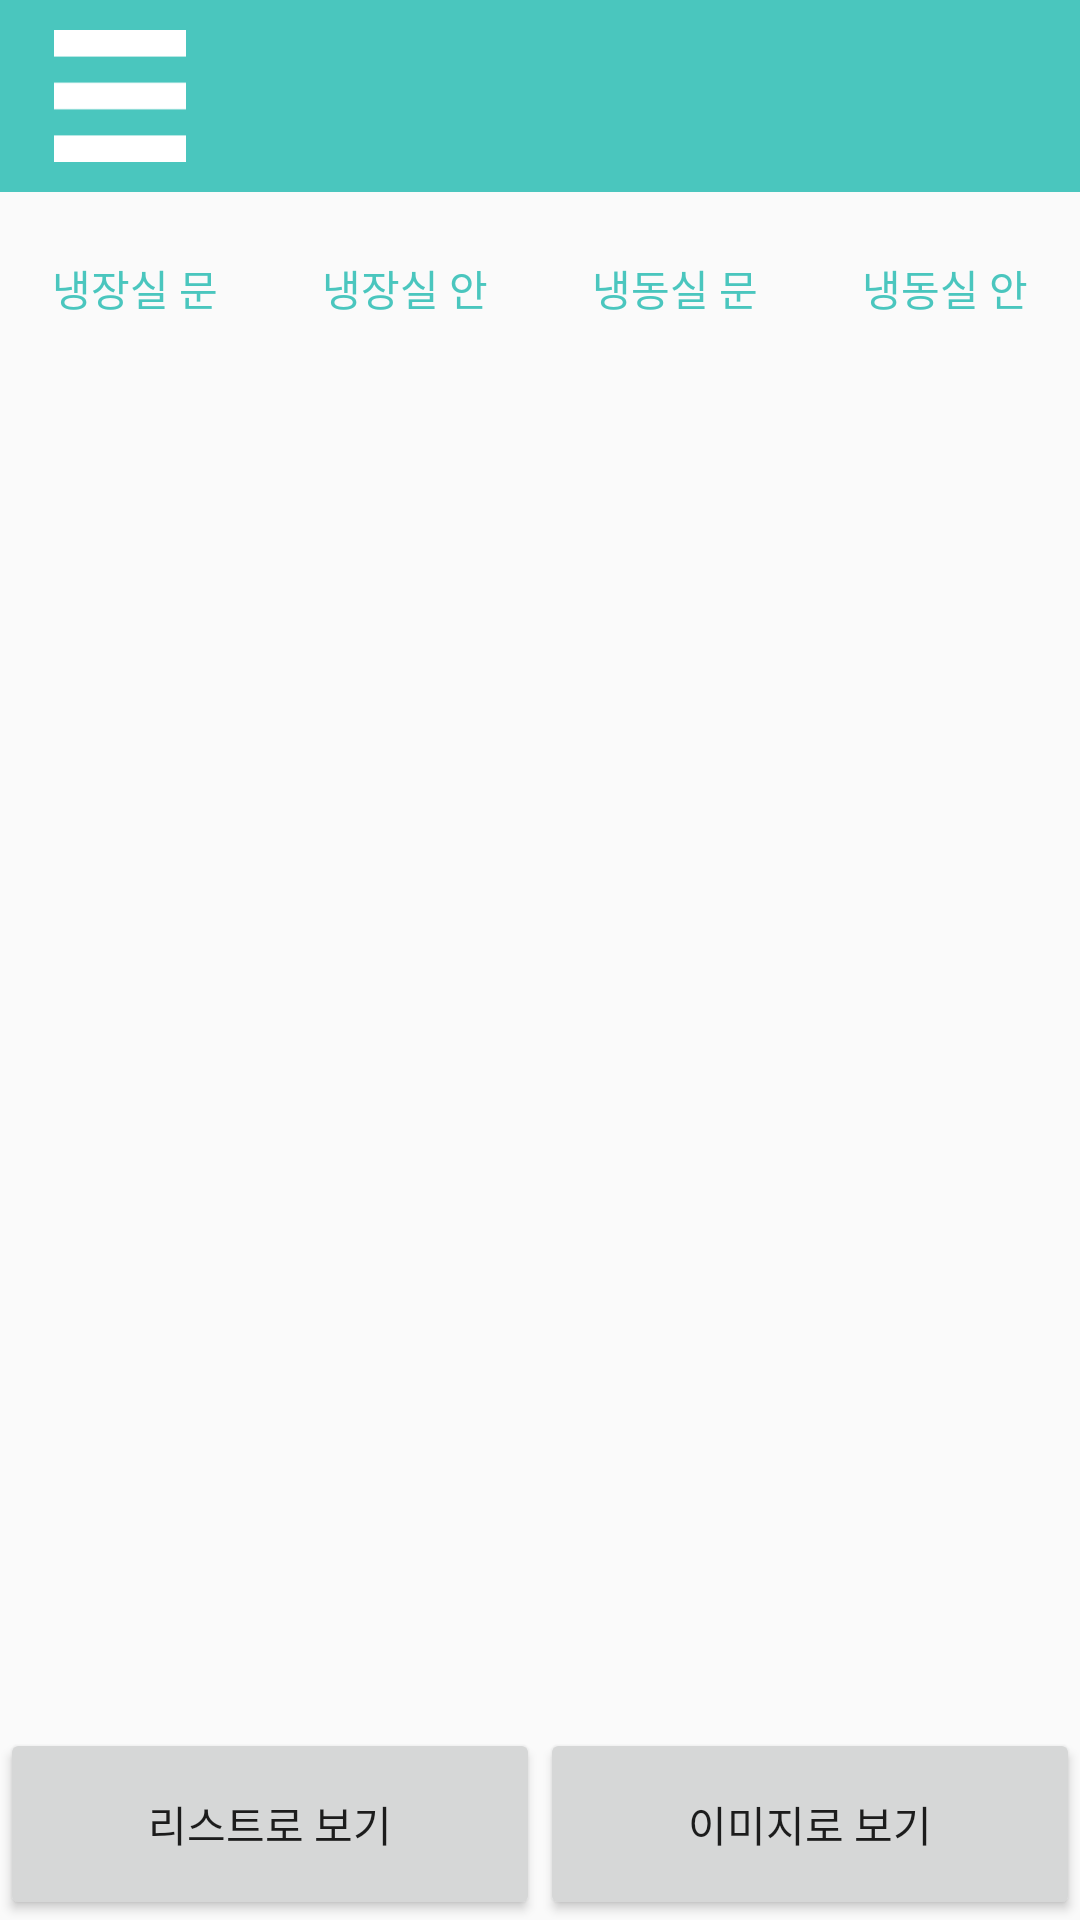

This screen was rendered from an Android layout file. Write that file and the resources it references.
<!-- AndroidManifest.xml: application theme AppTheme -->
<!-- res/layout/activity_main.xml -->
<LinearLayout xmlns:android="http://schemas.android.com/apk/res/android"
    android:layout_width="match_parent"
    android:layout_height="match_parent"
    android:orientation="vertical">
    <include layout="@layout/actionbar"
        android:layout_width="match_parent"
        android:layout_height="0px"
        android:layout_weight="1"/>
    <LinearLayout
        android:layout_width="match_parent"
        android:layout_height="0px"
        android:layout_weight="1"
        android:orientation="horizontal">
        <Button
            android:id="@+id/main_tab01"
            android:layout_width="0px"
            android:layout_height="match_parent"
            android:layout_weight="1"
            android:text="냉장실 문"
            android:background="@drawable/tab_bground_selector"
            android:textColor="@drawable/tab_text_selector"/>
        <Button
            android:id="@+id/main_tab02"
            android:layout_width="0px"
            android:layout_height="match_parent"
            android:layout_weight="1"
            android:text="냉장실 안"
            android:background="@drawable/tab_bground_selector"
            android:textColor="@drawable/tab_text_selector"/>
        <Button
            android:id="@+id/main_tab03"
            android:layout_width="0px"
            android:layout_height="match_parent"
            android:layout_weight="1"
            android:text="냉동실 문"
            android:background="@drawable/tab_bground_selector"
            android:textColor="@drawable/tab_text_selector"/>
        <Button
            android:id="@+id/main_tab04"
            android:layout_width="0px"
            android:layout_height="match_parent"
            android:layout_weight="1"
            android:text="냉동실 안"
            android:background="@drawable/tab_bground_selector"
            android:textColor="@drawable/tab_text_selector"/>
        </LinearLayout>
    <LinearLayout
        android:orientation="vertical"
        android:id="@+id/main_fragment_container"
        android:layout_width="match_parent" android:layout_height="0px"
        android:layout_weight="7"></LinearLayout>
    <LinearLayout
        android:layout_width="match_parent"
        android:layout_height="0px"
        android:layout_weight="1"
        android:orientation="horizontal">
        <Button
            android:id="@+id/main_btn_view_as_list"
            android:layout_width="0px"
            android:layout_height="match_parent"
            android:text="리스트로 보기"
            android:layout_weight="1"
            />
        <Button
            android:id="@+id/main_btn_view_as_image"
            android:layout_width="0px"
            android:layout_height="match_parent"
            android:text="이미지로 보기"
            android:layout_weight="1"
            />
        </LinearLayout>
</LinearLayout>
<!-- res/layout/actionbar.xml (included above) -->
<?xml version="1.0" encoding="utf-8"?>
<android.support.v7.widget.Toolbar xmlns:android="http://schemas.android.com/apk/res/android"
    xmlns:app="http://schemas.android.com/apk/res-auto"
    android:id="@+id/actionBar"
    android:layout_width="match_parent"
    android:layout_height="match_parent"
    app:contentInsetEnd="0dp"
    app:contentInsetStart="0dp" >
    <LinearLayout
        android:layout_width="match_parent"
        android:layout_height="match_parent"
        android:background="#4ac6be"
        android:orientation="horizontal">
        <LinearLayout
            android:layout_width="0px"
            android:layout_height="match_parent"
            android:layout_weight="2">
            <ImageView
                android:layout_width="match_parent"
                android:layout_height="match_parent"
                android:src="@drawable/icon_menu"
                android:scaleType="fitCenter"
                android:padding="10dp"/>
        </LinearLayout>
        <LinearLayout
            android:layout_width="0px"
            android:layout_height="match_parent"
            android:layout_weight="5"></LinearLayout>
        <LinearLayout
            android:layout_width="0px"
            android:layout_height="match_parent"
            android:layout_weight="2"
            android:gravity="center">
            <ImageView
                android:layout_width="match_parent"
                android:layout_height="match_parent"
                android:src="@drawable/icon_alarm"
                android:scaleType="fitCenter"
                android:padding="10dp"/>
            </LinearLayout>


        </LinearLayout>
</android.support.v7.widget.Toolbar>
<!-- resources referenced by this layout -->
<resources>
  <!-- drawable icon_menu: png bitmap (drawable-xhdpi, 400 bytes) -->
  <!-- drawable tab_bground_selector (drawable) -->
  <?xml version="1.0" encoding="utf-8"?>
  <selector xmlns:android="http://schemas.android.com/apk/res/android">
      <item
          android:state_selected="true"
          android:drawable="@drawable/tab_bground_selected"/>
      <item
          android:state_selected="false"
          android:drawable="@drawable/tab_bground_unselected"/>
      <item
          android:drawable="@drawable/tab_bground_unselected"
          />
  </selector>
  <!-- drawable tab_text_selector (drawable) -->
  <selector xmlns:android="http://schemas.android.com/apk/res/android">
      <item
          android:state_selected="true"
          android:color="#ffffff"
          />
      <item
          android:state_selected="false"
          android:color="#4ac6be"/>
      <item
          android:color="#4ac6be"/>
  </selector>
  <style name="AppTheme" parent="Theme.AppCompat.Light.DarkActionBar">
          
      </style>
  <!-- drawable tab_bground_selected (drawable) -->
  <shape xmlns:android="http://schemas.android.com/apk/res/android"
      android:shape="rectangle">
      <solid android:color="#7ae4dd"/>
  
  </shape>
</resources>
